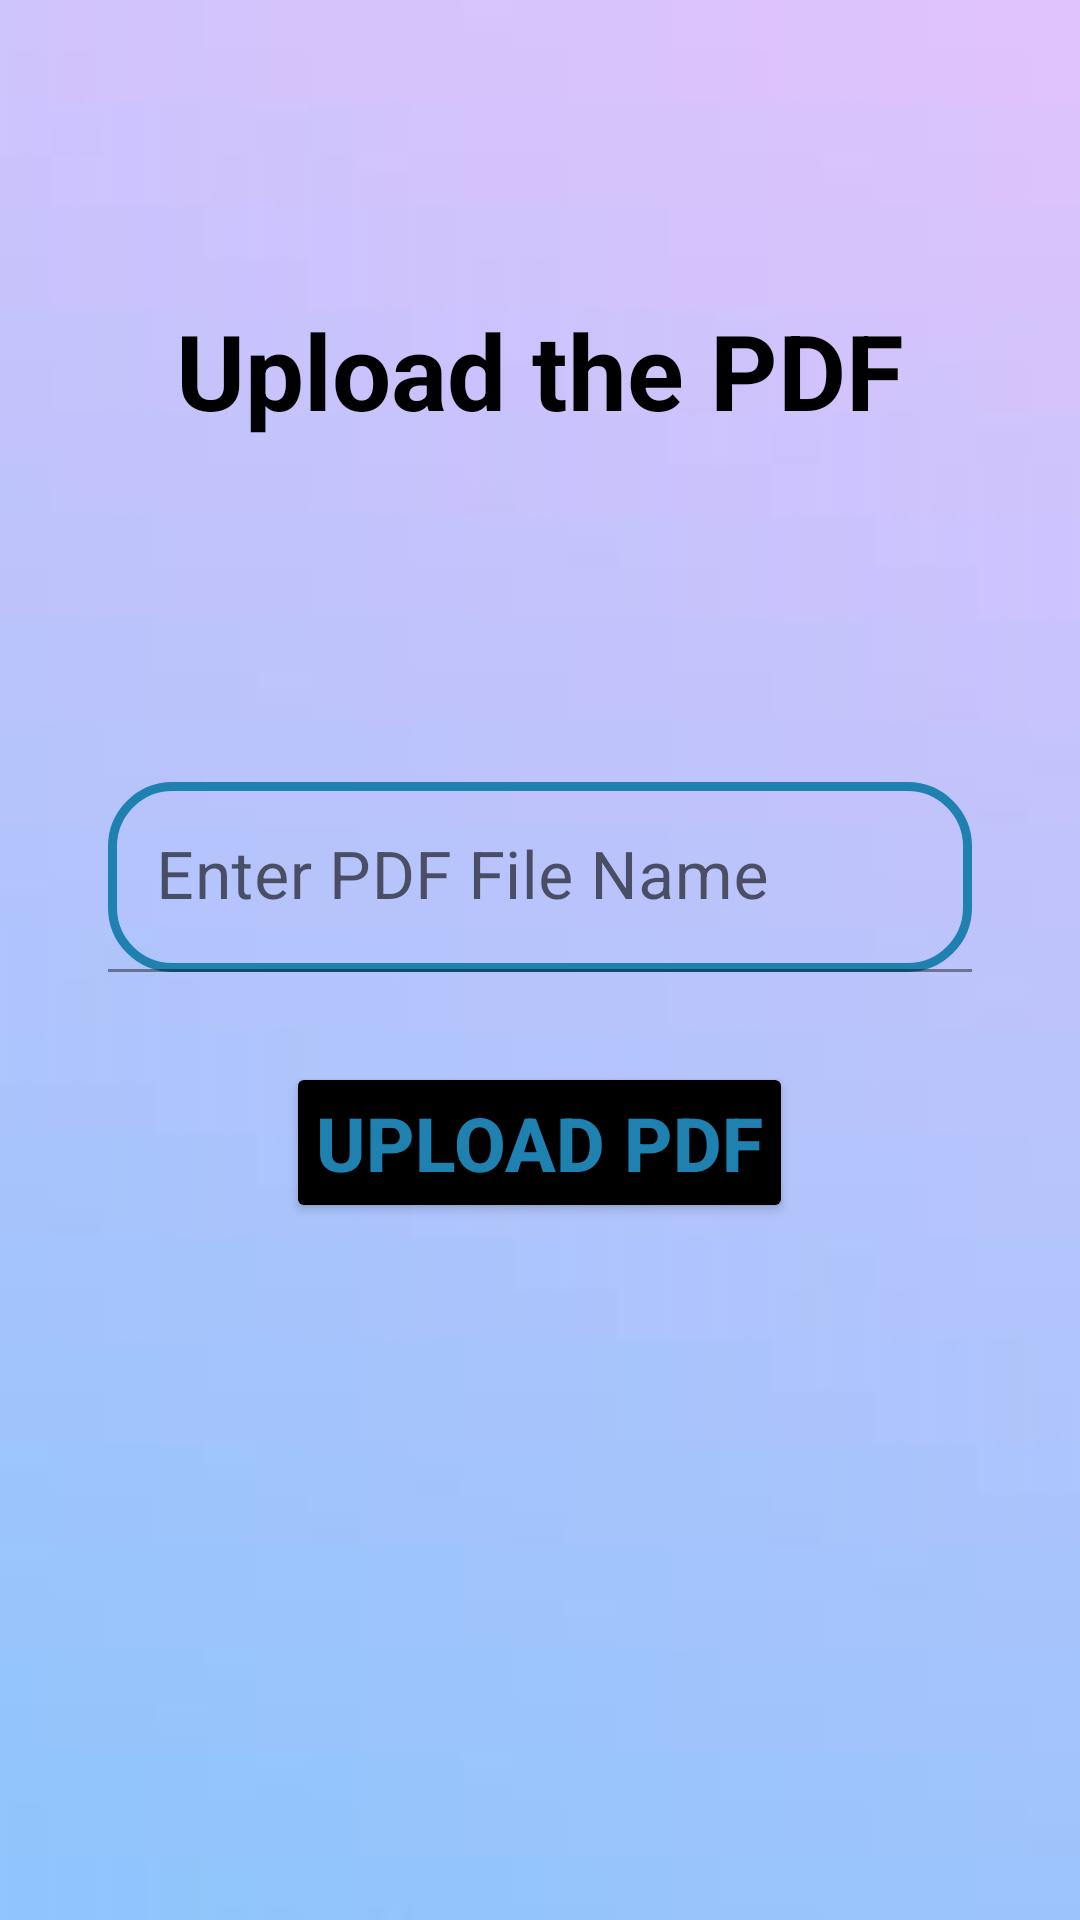

Produce the Android XML layout that renders to this screen, including the resource entries it uses.
<!-- AndroidManifest.xml: application theme Theme.NSBM -->
<!-- res/layout/activity_upload_pdf.xml -->
<?xml version="1.0" encoding="utf-8"?>
<RelativeLayout xmlns:android="http://schemas.android.com/apk/res/android"
    xmlns:app="http://schemas.android.com/apk/res-auto"
    xmlns:tools="http://schemas.android.com/tools"
    android:layout_width="match_parent"
    android:layout_height="match_parent"
    android:background="@drawable/b"
    tools:context=".UploadPDF">

    <TextView
        android:layout_width="match_parent"
        android:layout_height="wrap_content"
        android:text="Upload the PDF"
        android:textStyle="bold"
        android:gravity="center"
        android:textSize="35sp"
        android:layout_marginTop="100dp"
        android:textColor="@color/black"
        android:id="@+id/text_pdf"
        />

    <com.google.android.material.textfield.TextInputLayout
        android:layout_width="match_parent"
        android:layout_height="wrap_content"
        android:id="@+id/tv_name"
        style="@style/Widget.Material3.AutoCompleteTextView.FilledBox"
        android:layout_marginTop="10dp"
        android:textAlignment="center"
        android:layout_below="@+id/text_pdf"
        >

        <com.google.android.material.textfield.TextInputEditText
            android:id="@+id/name"
            android:layout_width="match_parent"
            android:layout_height="wrap_content"
            android:layout_marginTop="80dp"
            android:layout_marginLeft="20dp"
            android:layout_marginRight="20dp"
            android:background="@drawable/border"
            android:hint="Enter PDF File Name"
            android:textColor="#FF9800"
            android:textColorHint="@color/black"
            android:textSize="22sp" />


    </com.google.android.material.textfield.TextInputLayout>

    <Button
        android:layout_width="wrap_content"
        android:layout_height="wrap_content"
        android:layout_below="@+id/tv_name"
        android:layout_centerHorizontal="true"
        android:layout_marginTop="20dp"
        android:backgroundTint="@color/black"
        android:text="Upload PDF"
        android:textColor="@color/lightBlue"
        android:textSize="25sp"
        android:textStyle="bold"
        android:id="@+id/upload_btn"
        android:padding="10dp" />





</RelativeLayout>
<!-- resources referenced by this layout -->
<resources>
  <color name="black">#FF000000</color>
  <color name="lightBlue">#1e81b0</color>
  <!-- drawable b: jpg bitmap (drawable, 20975 bytes) -->
  <!-- drawable border (drawable) -->
  <?xml version="1.0" encoding="utf-8"?>
  <shape xmlns:android="http://schemas.android.com/apk/res/android"
      android:shape="rectangle">
  
      <stroke
          android:width="3dp"
          android:color="@color/lightBlue"
          />
      <corners
          android:radius="20dp"
          />
  
  </shape>
  <style name="Theme.NSBM" parent="Theme.MaterialComponents.DayNight.DarkActionBar">
          
          <item name="colorPrimary">@color/purple_500</item>
          <item name="colorPrimaryVariant">@color/purple_700</item>
          <item name="colorOnPrimary">@color/white</item>
          
          <item name="colorSecondary">@color/teal_200</item>
          <item name="colorSecondaryVariant">@color/teal_700</item>
          <item name="colorOnSecondary">@color/black</item>
          
          <item name="android:statusBarColor">?attr/colorPrimaryVariant</item>
          
      </style>
  <color name="purple_500">#FF6200EE</color>
  <color name="purple_700">#FF3700B3</color>
  <color name="white">#FFFFFFFF</color>
  <color name="teal_200">#FF03DAC5</color>
  <color name="teal_700">#FF018786</color>
</resources>
